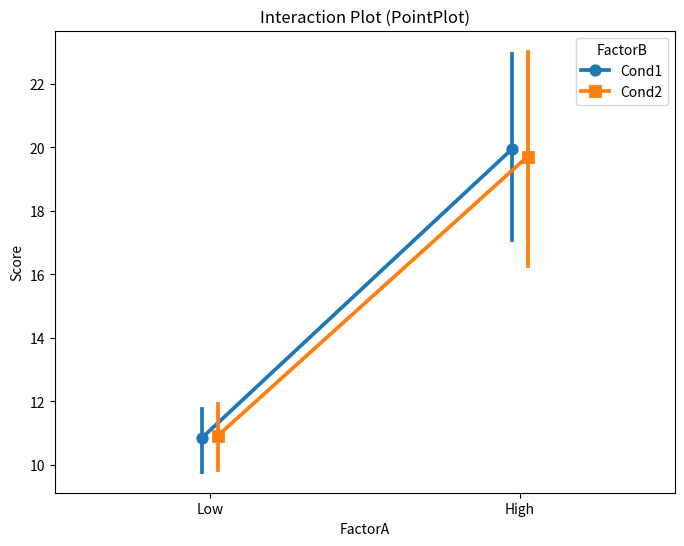
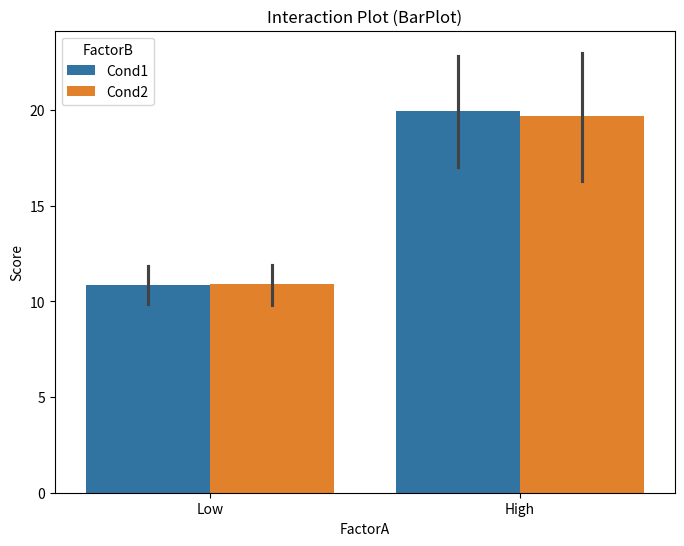

The matplotlib source for these figures, in order:
import seaborn as sns
import matplotlib.pyplot as plt
import pandas as pd
import numpy as np

# Synthetic Data: 2 Factors (A, B) and DV
df = pd.DataFrame({
    'FactorA': np.repeat(['Low', 'High'], 20),
    'FactorB': np.tile(np.repeat(['Cond1', 'Cond2'], 10), 2),
    'Score': [10, 12]*10 + [15, 25]*10 + np.random.randn(40)
})

# Interaction: Effect of A depends on B
# When A is Low, B makes small difference (10 vs 12)
# When A is High, B makes large difference (15 vs 25)

# 1. Point Plot
plt.figure(figsize=(8, 6))
sns.pointplot(data=df, x='FactorA', y='Score', hue='FactorB', dodge=True, markers=['o', 's'])
plt.title('Interaction Plot (PointPlot)')
plt.show()

# 2. Bar Plot
plt.figure(figsize=(8, 6))
sns.barplot(data=df, x='FactorA', y='Score', hue='FactorB')
plt.title('Interaction Plot (BarPlot)')
plt.show()
